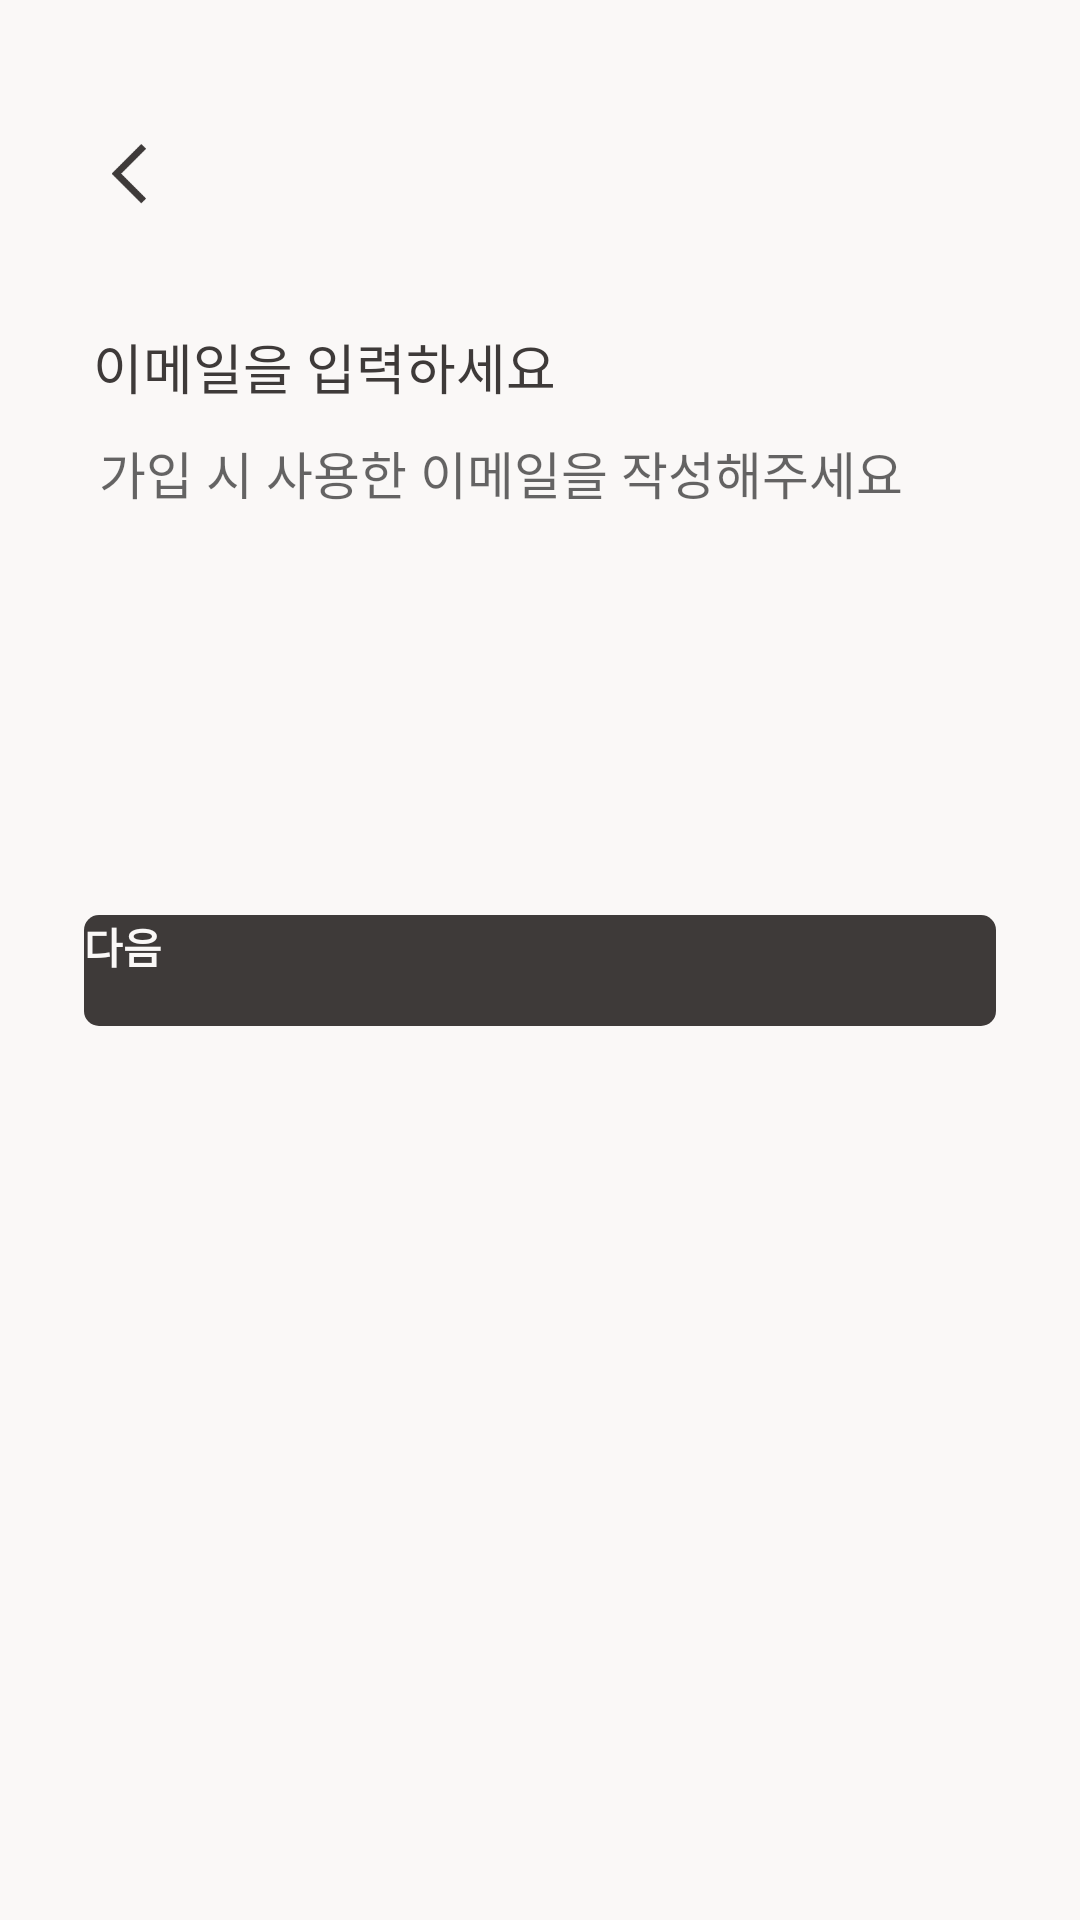

The Android layout XML behind this screen, and the referenced resources:
<!-- AndroidManifest.xml: application theme AppTheme -->
<!-- res/layout/fragment_find_password.xml -->
<?xml version="1.0" encoding="utf-8"?>
<androidx.constraintlayout.widget.ConstraintLayout xmlns:android="http://schemas.android.com/apk/res/android"
    android:layout_width="match_parent"
    android:layout_height="match_parent"
    xmlns:app="http://schemas.android.com/apk/res-auto"
    android:background="#faf8f7">
    <ImageButton
        android:id="@+id/back_btn_find_password"
        android:layout_width="20dp"
        android:layout_height="20dp"
        android:src="@drawable/back"
        android:scaleType="fitCenter"
        android:background="@android:color/transparent"
        app:layout_constraintTop_toTopOf="parent"
        app:layout_constraintLeft_toLeftOf="parent"
        android:layout_marginLeft="33dp"
        android:layout_marginTop="48dp"/>
    <TextView
        android:includeFontPadding="false"
        android:id="@+id/guide_input_email_text"
        android:layout_width="wrap_content"
        android:layout_height="wrap_content"
        android:text="이메일을 입력하세요"
        android:textSize="18sp"
        android:textColor="#3e3a39"
        android:layout_marginLeft="31dp"
        app:layout_constraintTop_toBottomOf="@id/back_btn_find_password"
        android:layout_marginTop="41dp"
        app:layout_constraintLeft_toLeftOf="parent"/>

    <EditText
        android:includeFontPadding="false"
        android:id="@+id/find_password_email_edit_text"
        android:layout_width="wrap_content"
        android:layout_height="wrap_content"
        android:hint="가입 시 사용한 이메일을 작성해주세요"
        app:layout_constraintTop_toBottomOf="@id/guide_input_email_text"
        android:layout_marginTop="10dp"
        android:textSize="17sp"
        android:layout_marginLeft="33dp"
        app:layout_constraintLeft_toLeftOf="parent"
        android:background="@android:color/transparent"
        />

    <Button
        android:includeFontPadding="false"
        android:textStyle="bold"
        android:id="@+id/send_password_find_email_btn"
        android:layout_width="0dp"
        android:layout_height="37dp"
        android:background="@drawable/button_design"
        android:text="다음"
        android:textColor="#faf8f7"
        android:layout_marginTop="135dp"
        app:layout_constraintTop_toBottomOf="@id/find_password_email_edit_text"
        app:layout_constraintLeft_toLeftOf="parent"
        app:layout_constraintRight_toRightOf="parent"
        android:layout_marginLeft="28dp"
        android:layout_marginRight="28dp"/>
</androidx.constraintlayout.widget.ConstraintLayout>
<!-- resources referenced by this layout -->
<resources>
  <!-- drawable back: png bitmap (drawable, 243 bytes) -->
  <!-- drawable button_design (drawable) -->
  <?xml version="1.0" encoding="utf-8"?>
  <shape xmlns:android="http://schemas.android.com/apk/res/android"
      android:shape="rectangle" >
      <corners
          android:radius="5dp"/>
  
      <solid
          android:color="#3e3a39"/>
  </shape>
  <style name="AppTheme" parent="Theme.AppCompat.Light.DarkActionBar">
          
          <item name="colorPrimary">#3e3a39</item>
          <item name="colorPrimaryDark">@color/colorPrimaryDark</item>
          <item name="colorAccent">@color/colorAccent</item>
          <item name="windowActionBar">false</item>
          <item name="windowNoTitle">true</item>
          <item name="android:windowFullscreen">true</item>
          <item name="bottomSheetDialogTheme">@style/AppBottomSheetDialogTheme</item>
  
          
          <item name="android:textViewStyle">@style/customTextViewFontStyle</item>
          <item name="android:buttonStyle">@style/customButtonFontStyle</item>
          <item name="android:editTextStyle">@style/customEditTextFontStyle</item>
          <item name="android:radioButtonStyle">@style/customRadioButtonFontStyle</item>
          <item name="android:checkboxStyle">@style/customCheckboxFontStyle</item>
      </style>
  <style name="AppBottomSheetDialogTheme" parent="Theme.Design.Light.BottomSheetDialog">
          <item name="bottomSheetStyle">@style/AppModalStyle</item>
      </style>
  <style name="AppModalStyle" parent="Widget.Design.BottomSheet.Modal">
          <item name="android:background">@drawable/sort__background_design</item>
      </style>
  <!-- drawable sort__background_design (drawable) -->
  <?xml version="1.0" encoding="utf-8"?>
  <shape xmlns:android="http://schemas.android.com/apk/res/android"
      android:shape="rectangle">
      <solid android:color="#faf8f7" />
      <corners
          android:topLeftRadius="15dp"
          android:topRightRadius="15dp" />
  
  </shape>
  <!-- not gathered from this repository: default colours our renderer supplied (Android Studio template values) -->
  <color name="colorPrimaryDark">#FF3700B3</color>
  <color name="colorAccent">#FF03DAC5</color>
</resources>
